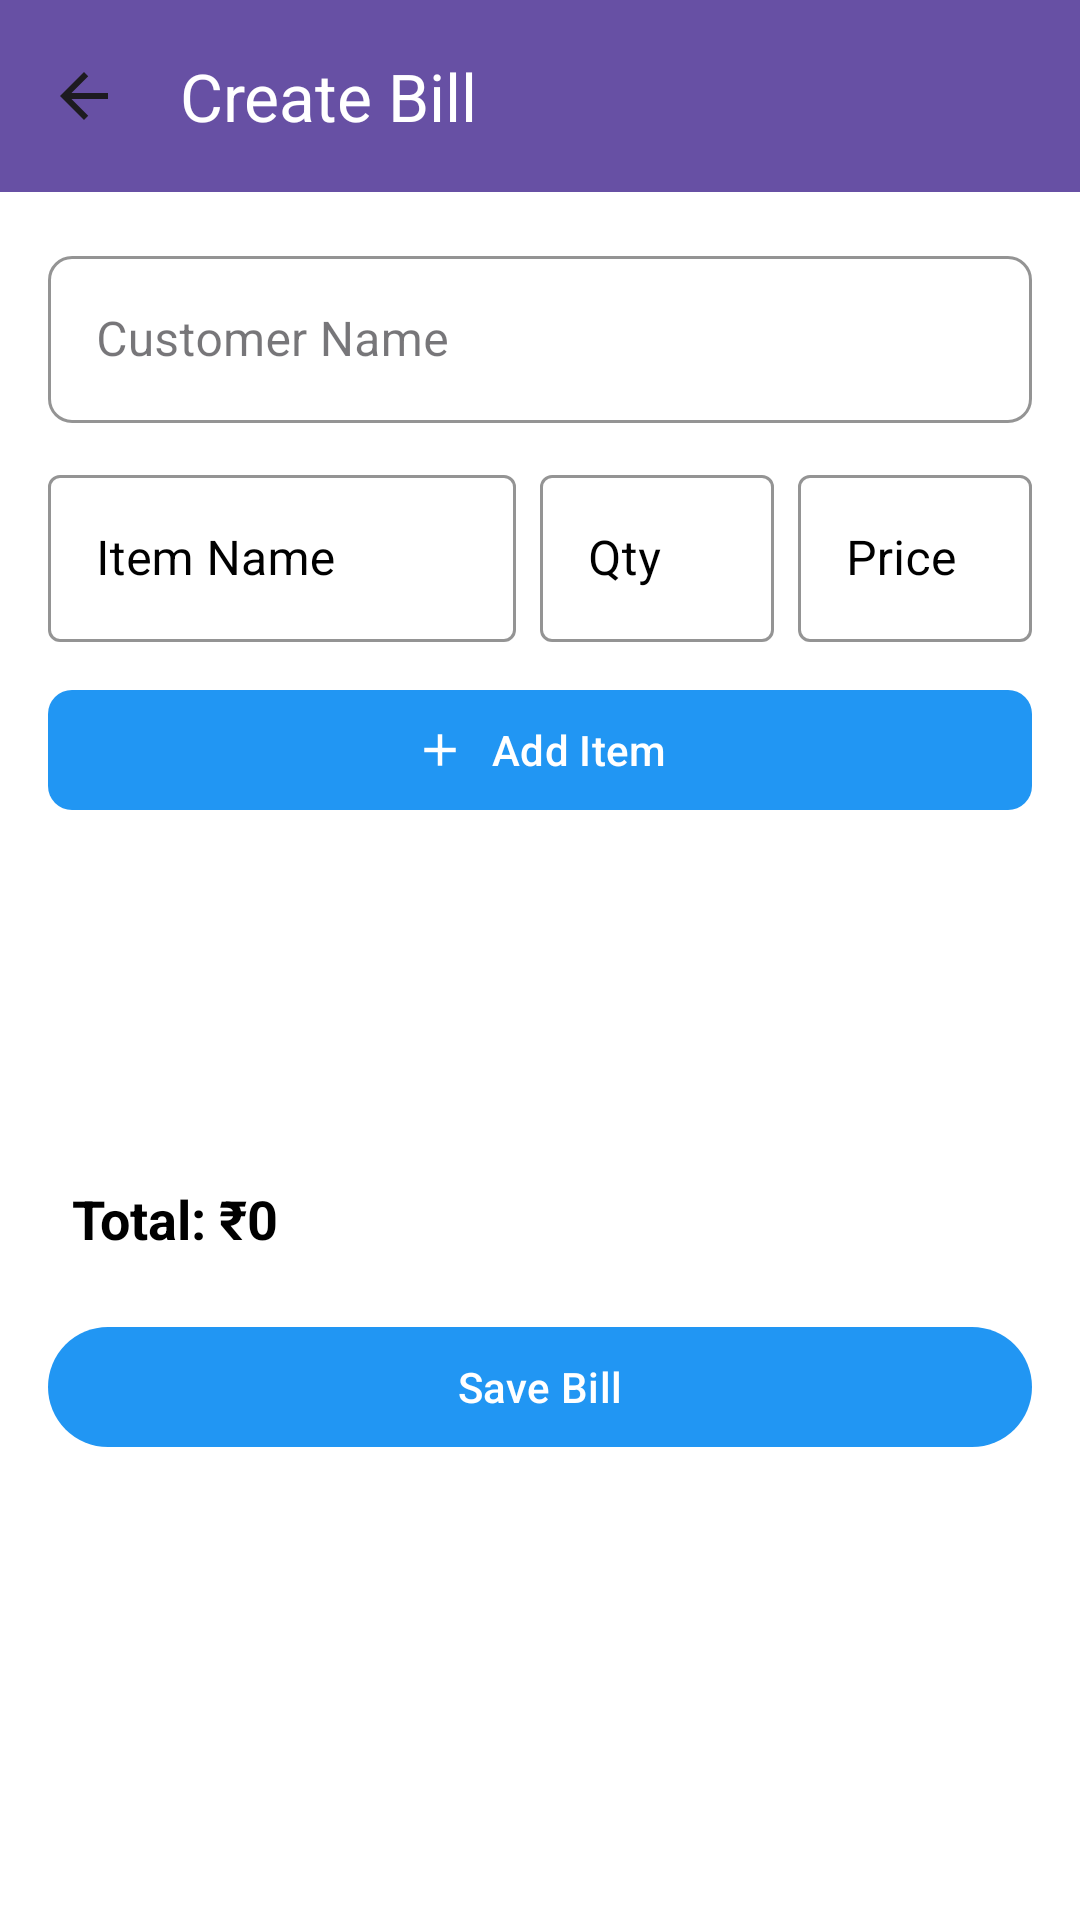

Reconstruct the res/layout file that produces this screen, plus the resources it refers to.
<!-- AndroidManifest.xml: application theme Theme.HBS -->
<!-- res/layout/activity_create_bill.xml -->
<?xml version="1.0" encoding="utf-8"?>
<androidx.coordinatorlayout.widget.CoordinatorLayout
    xmlns:android="http://schemas.android.com/apk/res/android"
    xmlns:app="http://schemas.android.com/apk/res-auto"
    android:layout_width="match_parent"
    android:layout_height="match_parent"
    android:background="@color/white">

    
    <com.google.android.material.appbar.MaterialToolbar
        android:id="@+id/topAppBarBill"
        android:layout_width="match_parent"
        android:layout_height="?attr/actionBarSize"
        android:background="?attr/colorPrimary"
        app:title="Create Bill"
        app:titleTextColor="@android:color/white"
        app:navigationIcon="@drawable/ic_arrow_back"
        app:elevation="4dp"/>

    
    <ScrollView
        android:layout_width="match_parent"
        android:layout_height="match_parent"
        android:layout_marginTop="?attr/actionBarSize"
        android:fillViewport="true"
        android:padding="16dp">

        <LinearLayout
            android:layout_width="match_parent"
            android:layout_height="wrap_content"
            android:orientation="vertical">

            
            <com.google.android.material.textfield.TextInputLayout
                android:layout_width="match_parent"
                android:layout_height="wrap_content"
                android:hint="Customer Name"
                app:hintTextColor="@color/black"
                android:textColor="@color/black"
                app:boxStrokeColor="@color/primary_color"
                style="@style/Widget.MaterialComponents.TextInputLayout.OutlinedBox"
                app:boxCornerRadiusTopStart="8dp"
                app:boxCornerRadiusTopEnd="8dp"
                app:boxCornerRadiusBottomStart="8dp"
                app:boxCornerRadiusBottomEnd="8dp"
                android:layout_marginBottom="12dp">

                <com.google.android.material.textfield.TextInputEditText
                    android:id="@+id/etCustomerName"
                    android:layout_width="match_parent"
                    android:layout_height="wrap_content"
                    android:textColor="@color/black" />
            </com.google.android.material.textfield.TextInputLayout>

            
            <LinearLayout
                android:layout_width="match_parent"
                android:layout_height="wrap_content"
                android:orientation="horizontal"
                android:layout_marginBottom="12dp"
                android:weightSum="4">

                
                <com.google.android.material.textfield.TextInputLayout
                    android:layout_width="0dp"
                    android:layout_height="wrap_content"
                    android:layout_weight="2"
                    android:hint="Item Name"
                    android:textColorHint="@color/black"
                    app:hintTextColor="@color/black"
                    app:boxStrokeColor="@color/primary_color"
                    style="@style/Widget.MaterialComponents.TextInputLayout.OutlinedBox">

                    <com.google.android.material.textfield.TextInputEditText
                        android:id="@+id/etItemName"
                        android:layout_width="match_parent"
                        android:layout_height="wrap_content"
                        android:textColor="@color/black"/>
                </com.google.android.material.textfield.TextInputLayout>

                
                <com.google.android.material.textfield.TextInputLayout
                    android:layout_width="0dp"
                    android:layout_height="wrap_content"
                    android:layout_weight="1"
                    android:layout_marginStart="8dp"
                    android:hint="Qty"
                    android:textColorHint="@color/black"
                    app:hintTextColor="@color/black"
                    app:boxStrokeColor="@color/primary_color"
                    style="@style/Widget.MaterialComponents.TextInputLayout.OutlinedBox">

                    <com.google.android.material.textfield.TextInputEditText
                        android:id="@+id/etItemQty"
                        android:layout_width="match_parent"
                        android:layout_height="wrap_content"
                        android:textColor="@color/black"
                        android:inputType="number"/>
                </com.google.android.material.textfield.TextInputLayout>

                
                <com.google.android.material.textfield.TextInputLayout
                    android:layout_width="0dp"
                    android:layout_height="wrap_content"
                    android:layout_weight="1"
                    android:layout_marginStart="8dp"
                    android:hint="Price"
                    android:textColorHint="@color/black"
                    app:hintTextColor="@color/black"
                    app:boxStrokeColor="@color/primary_color"
                    style="@style/Widget.MaterialComponents.TextInputLayout.OutlinedBox">

                    <com.google.android.material.textfield.TextInputEditText
                        android:id="@+id/etItemPrice"
                        android:layout_width="match_parent"
                        android:layout_height="wrap_content"
                        android:textColor="@color/black"
                        android:inputType="numberDecimal"/>
                </com.google.android.material.textfield.TextInputLayout>
            </LinearLayout>

            
            <com.google.android.material.button.MaterialButton
                android:id="@+id/btnAddItem"
                android:layout_width="match_parent"
                android:layout_height="wrap_content"
                android:text="Add Item"
                android:textColor="@android:color/white"
                app:cornerRadius="8dp"
                app:backgroundTint="@color/primary_color"
                app:icon="@drawable/ic_add"
                app:iconGravity="textStart"/>

            
            <androidx.recyclerview.widget.RecyclerView
                android:id="@+id/rvItems"
                android:layout_width="match_parent"
                android:layout_height="wrap_content"
                android:minHeight="100dp"
                android:clipToPadding="false"/>

            
            <TextView
                android:id="@+id/tvTotalAmount"
                android:layout_width="match_parent"
                android:layout_height="wrap_content"
                android:text="Total: ₹0"
                android:textColor="@color/black"
                android:textSize="18sp"
                android:textStyle="bold"
                android:padding="8dp"
                android:layout_marginTop="12dp"/>

            
            <com.google.android.material.button.MaterialButton
                android:id="@+id/btnSaveBill"
                android:layout_width="match_parent"
                android:layout_height="wrap_content"
                android:text="Save Bill"
                android:textColor="@android:color/white"
                android:layout_marginTop="12dp"
                app:backgroundTint="@color/primary_color"/>
        </LinearLayout>
    </ScrollView>
</androidx.coordinatorlayout.widget.CoordinatorLayout>
<!-- resources referenced by this layout -->
<resources>
  <color name="black">#000000</color>
  <color name="primary_color">#2196F3</color>
  <color name="white">#FFFFFF</color>
  <!-- drawable ic_add (drawable) -->
  <vector xmlns:android="http://schemas.android.com/apk/res/android"
      android:width="24dp"
      android:height="24dp"
      android:viewportWidth="24"
      android:viewportHeight="24"
      android:tint="?attr/colorOnPrimary">
  
      <path
          android:fillColor="@android:color/white"
          android:pathData="M19,13H13V19H11V13H5V11H11V5H13V11H19V13Z" />
  </vector>
  <!-- drawable ic_arrow_back (drawable) -->
  <vector xmlns:android="http://schemas.android.com/apk/res/android"
      android:width="24dp"
      android:height="24dp"
      android:viewportWidth="24"
      android:viewportHeight="24"
      android:tint="?attr/colorOnBackground">
  
      <path
          android:fillColor="@android:color/black"
          android:pathData="M20,11H7.83l5.59,-5.59L12,4l-8,8 8,8 1.41,-1.41L7.83,13H20v-2z"/>
  </vector>
  <style name="Theme.HBS" parent="Base.Theme.HBS" />
  <style name="Base.Theme.HBS" parent="Theme.Material3.DayNight.NoActionBar">
          
          
      </style>
</resources>
